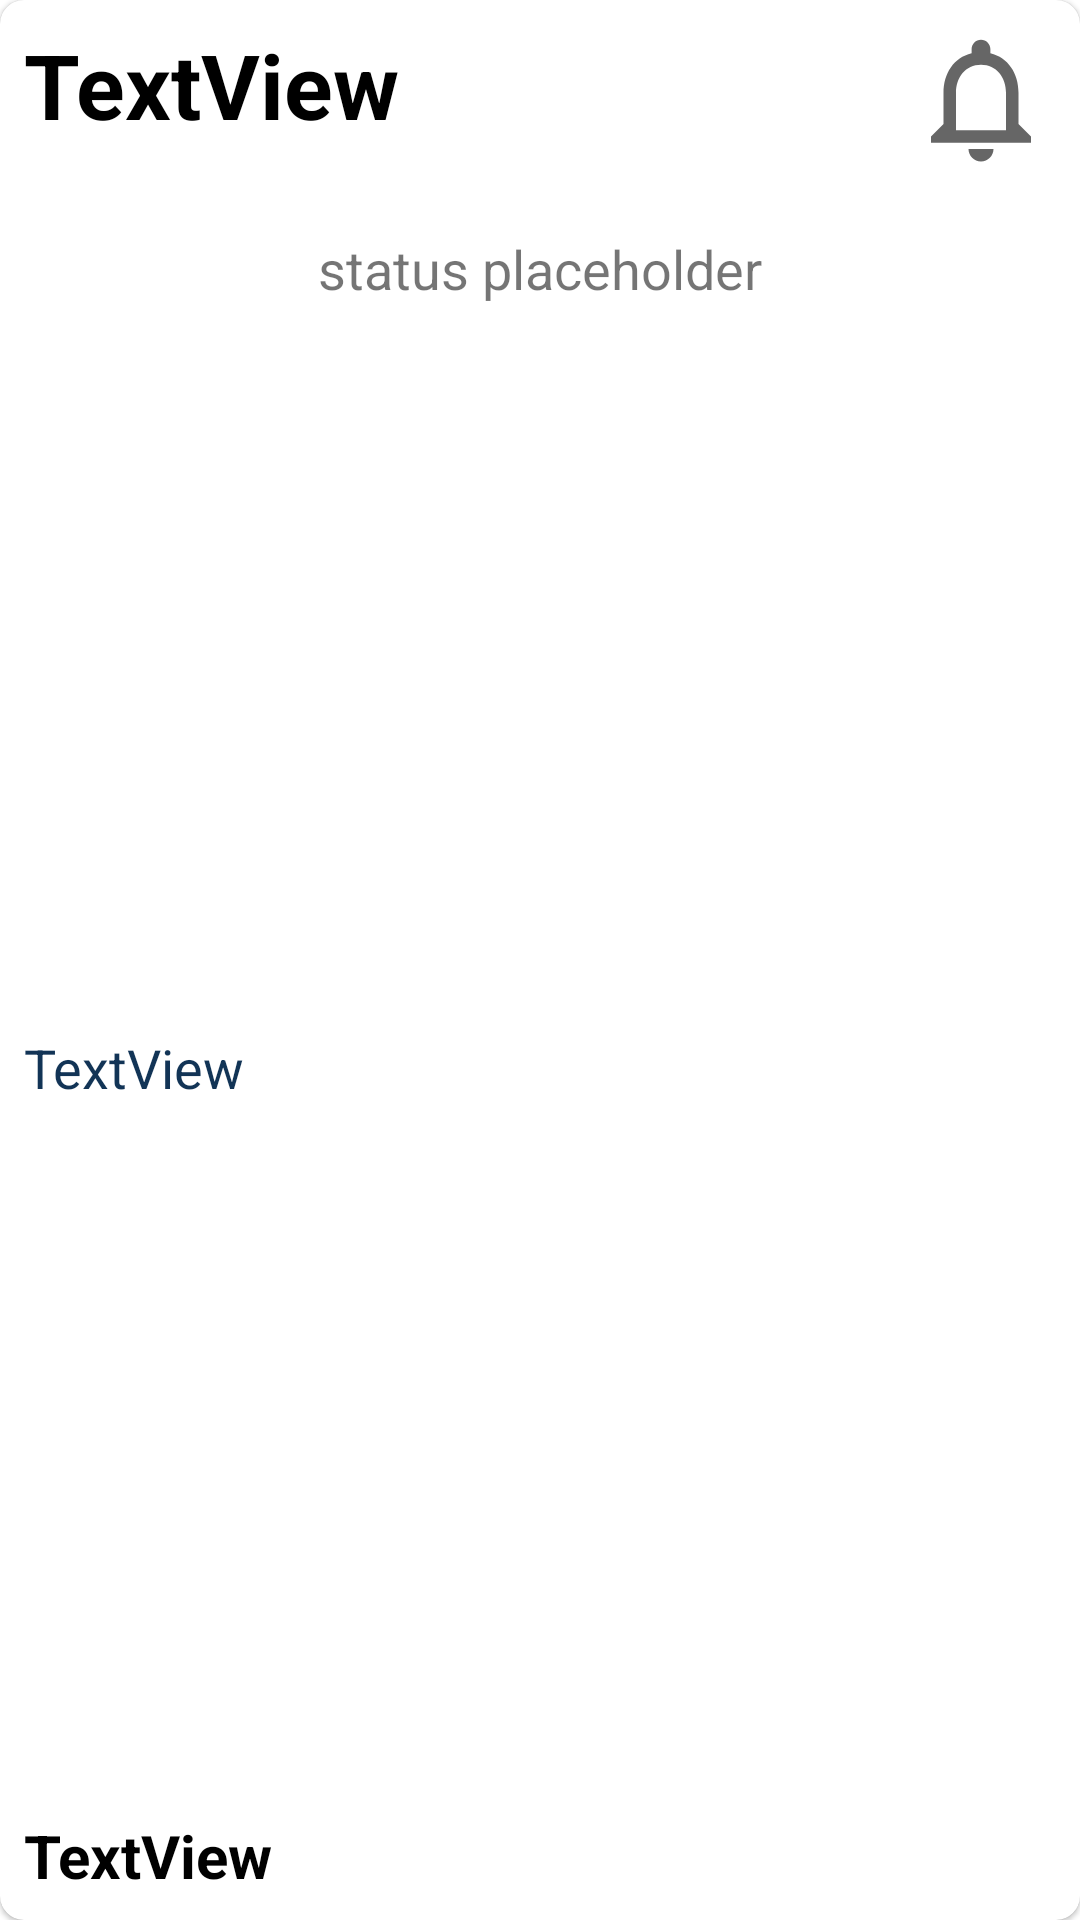

Layout XML and referenced resources for this Android screen:
<!-- AndroidManifest.xml: application theme Theme.HospitalScheduler -->
<!-- res/layout/cardview_ot.xml -->
<?xml version="1.0" encoding="utf-8"?>
<com.google.android.material.card.MaterialCardView xmlns:tools="http://schemas.android.com/tools"
    android:id="@+id/ot_cardview_id"
    android:clickable="true"
    android:foreground="?android:attr/selectableItemBackground"
    android:layout_width="match_parent"
    android:layout_height="230dp"
    android:layout_margin="10dp"
    cardview:cardCornerRadius="8dp"
    android:focusable="true"

    xmlns:cardview="http://schemas.android.com/apk/res-auto"
    xmlns:android="http://schemas.android.com/apk/res/android">


    <ImageView
        android:id="@+id/card_background_colour"
        android:layout_width="match_parent"
        android:layout_height="match_parent" />

    <ImageView
        android:id="@+id/card_background_image_id"
        android:layout_width="match_parent"
        android:layout_height="match_parent"
        android:adjustViewBounds="true"
        android:scaleType="fitCenter"
        android:padding="12dp"
        android:alpha="0.1" />

    <androidx.constraintlayout.widget.ConstraintLayout
        android:layout_width="match_parent"
        android:layout_height="match_parent">

        <TextView
            android:id="@+id/ov_ot_num_tv"
            android:layout_width="wrap_content"
            android:layout_height="wrap_content"
            android:layout_marginStart="8dp"
            android:layout_marginLeft="8dp"
            android:layout_marginTop="8dp"
            android:text="TextView"
            android:textSize="30sp"
            android:textStyle="bold"
            cardview:layout_constraintStart_toStartOf="parent"
            cardview:layout_constraintTop_toTopOf="parent"
            android:textColor="@color/black"/>

        <TextView
            android:id="@+id/ov_status_tv"
            android:layout_width="match_parent"
            android:layout_height="0dp"
            android:layout_marginTop="24dp"
            android:background="#BFFF"
            android:gravity="center"
            android:text="status placeholder"
            android:padding="5dp"
            android:textSize="18sp"
            cardview:layout_constraintEnd_toEndOf="parent"
            cardview:layout_constraintStart_toStartOf="parent"
            cardview:layout_constraintTop_toBottomOf="@+id/ov_ot_num_tv" />

        <TextView
            android:id="@+id/ov_head_surgeon_tv"
            android:layout_width="wrap_content"
            android:layout_height="wrap_content"
            android:layout_marginStart="8dp"
            android:layout_marginLeft="8dp"
            android:text="TextView"
            android:textSize="18sp"
            cardview:layout_constraintBottom_toTopOf="@+id/ov_start_time_tv"
            cardview:layout_constraintStart_toStartOf="parent"
            cardview:layout_constraintTop_toBottomOf="@+id/ov_status_tv"
            android:textColor="#123456"/>

        <TextView
            android:id="@+id/ov_start_time_tv"
            android:layout_width="wrap_content"
            android:layout_height="wrap_content"
            android:layout_marginStart="8dp"
            android:layout_marginLeft="8dp"
            android:layout_marginBottom="8dp"
            android:text="TextView"
            android:textSize="20sp"
            cardview:layout_constraintBottom_toBottomOf="parent"
            cardview:layout_constraintStart_toStartOf="parent"
            android:textColor="@color/black"
            android:textStyle="bold"/>

        <ToggleButton
            android:id="@+id/ov_notification_button"
            android:layout_width="50dp"
            android:layout_height="50dp"
            android:layout_marginTop="8dp"
            android:layout_marginEnd="8dp"
            android:layout_marginRight="8dp"
            android:background="@drawable/notfication_toggle_button"
            android:focusable="false"
            android:focusableInTouchMode="false"
            android:textOff=""
            android:textOn=""

            cardview:layout_constraintEnd_toEndOf="parent"
            cardview:layout_constraintTop_toTopOf="parent" />

        


    </androidx.constraintlayout.widget.ConstraintLayout>

</com.google.android.material.card.MaterialCardView>


<!-- resources referenced by this layout -->
<resources>
  <color name="black">#FF000000</color>
  <!-- drawable notfication_toggle_button (drawable) -->
  <?xml version="1.0" encoding="utf-8"?>
  <selector xmlns:android="http://schemas.android.com/apk/res/android">
      <item android:drawable="@drawable/ic_baseline_notifications_24"
          android:state_checked="true"/>
      <item android:drawable="@drawable/ic_baseline_notifications_none_24"
          android:state_checked="false" />
  </selector>
  <style name="Theme.HospitalScheduler" parent="Theme.MaterialComponents.DayNight.DarkActionBar">
          
          <item name="colorPrimary">@color/purple_500</item>
          <item name="colorPrimaryVariant">@color/purple_700</item>
          <item name="colorOnPrimary">@color/white</item>
          
          <item name="colorSecondary">@color/teal_200</item>
          <item name="colorSecondaryVariant">@color/teal_700</item>
          <item name="colorOnSecondary">@color/black</item>
          
          <item name="android:statusBarColor" tools:targetApi="l">?attr/colorPrimaryVariant</item>
          
      </style>
  <!-- drawable ic_baseline_notifications_24 (drawable) -->
  <vector android:height="@dimen/bell_size" android:tint="@color/black"
      android:viewportHeight="24" android:viewportWidth="24"
      android:width="@dimen/bell_size" xmlns:android="http://schemas.android.com/apk/res/android">
      <path android:fillColor="@android:color/white" android:pathData="M12,22c1.1,0 2,-0.9 2,-2h-4c0,1.1 0.89,2 2,2zM18,16v-5c0,-3.07 -1.64,-5.64 -4.5,-6.32L13.5,4c0,-0.83 -0.67,-1.5 -1.5,-1.5s-1.5,0.67 -1.5,1.5v0.68C7.63,5.36 6,7.92 6,11v5l-2,2v1h16v-1l-2,-2z"/>
  </vector>
  <!-- drawable ic_baseline_notifications_none_24 (drawable) -->
  <vector android:height="50dp" android:tint="?attr/colorControlNormal"
      android:viewportHeight="24" android:viewportWidth="24"
      android:width="50dp" xmlns:android="http://schemas.android.com/apk/res/android">
      <path android:fillColor="@android:color/black" android:pathData="M12,22c1.1,0 2,-0.9 2,-2h-4c0,1.1 0.9,2 2,2zM18,16v-5c0,-3.07 -1.63,-5.64 -4.5,-6.32L13.5,4c0,-0.83 -0.67,-1.5 -1.5,-1.5s-1.5,0.67 -1.5,1.5v0.68C7.64,5.36 6,7.92 6,11v5l-2,2v1h16v-1l-2,-2zM16,17L8,17v-6c0,-2.48 1.51,-4.5 4,-4.5s4,2.02 4,4.5v6z"/>
  </vector>
  <color name="purple_500">#FF6200EE</color>
  <color name="purple_700">#FF3700B3</color>
  <color name="white">#FFFFFFFF</color>
  <color name="teal_200">#FF03DAC5</color>
  <color name="teal_700">#FF018786</color>
  <dimen name="bell_size">45dp</dimen>
</resources>
